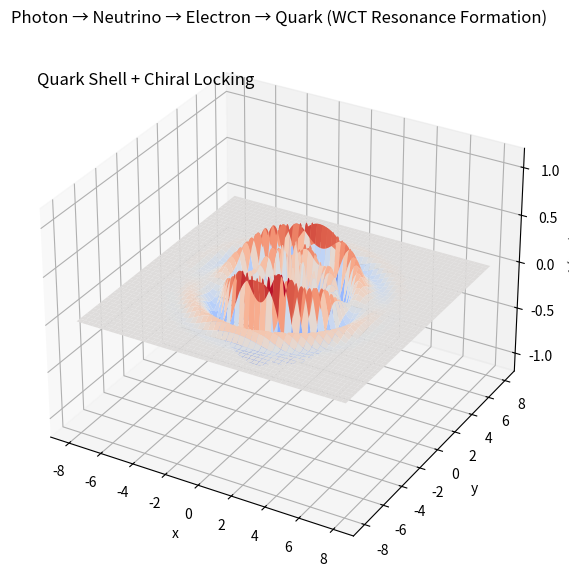

Generate this figure with matplotlib: (Note: this script raises an exception after producing the figure.)
import matplotlib.pyplot as plt
import numpy as np
import matplotlib.animation as animation

# Grid and coordinates
x = np.linspace(-8, 8, 300)
y = np.linspace(-8, 8, 300)
X, Y = np.meshgrid(x, y)
R = np.sqrt(X**2 + Y**2)
Θ = np.arctan2(Y, X)

# Time steps
times = np.linspace(0, 1.5, 40)

# Setup figure
fig = plt.figure(figsize=(10, 7))
ax = fig.add_subplot(111, projection='3d')
ax.set_zlim(-1.2, 1.2)
ax.set_title("Photon → Neutrino → Electron → Quark (WCT Resonance Formation)")
ax.set_xlabel("x")
ax.set_ylabel("y")
ax.set_zlabel("ψ(x, y)")
surf = [None]
label = ax.text2D(0.05, 0.9, "", transform=ax.transAxes, fontsize=12, color='black')

# Update function with overlays, labels, interference, and heatmap option
def update(frame):
    t = times[frame]

    # Base resonance components
    photon = np.exp(-R**2 / (6 - 4 * (t / times[-1]))) * np.cos(2 * np.pi * (3 + t) * R)
    neutrino_web = 0.2 * np.sin(8 * Θ + 5 * t) * np.exp(-R**2 / 6)
    electron_core = 0.5 * np.exp(-R**2 / 1.5**2) * np.cos(10 * R - t * 2)
    quark_shell = 0.3 * np.cos(3 * R - t * 4) * np.exp(-((R - 4)**2) / 1.5)

    # Interference: second particle forming slightly offset
    interference = 0.3 * np.exp(-((R - 3)**2) / 2) * np.sin(5 * R - t * 3)

    # Total field with chirality
    ψ = photon * np.exp(-t * 2.5) + neutrino_web + electron_core + quark_shell + interference
    ψ *= np.cos(Θ + t * 3)

    # Remove old surface and update
    if surf[0] is not None:
        surf[0].remove()
    surf[0] = ax.plot_surface(X, Y, ψ, cmap='coolwarm', edgecolor='none')

    # Set label overlays
    if t < 0.4:
        label.set_text("Photon Field")
    elif t < 0.8:
        label.set_text("Neutrino Web Formation")
    elif t < 1.1:
        label.set_text("Electron Core Emergence")
    else:
        label.set_text("Quark Shell + Chiral Locking")

    return surf[0], label

# Animate and save with overlays and enhanced evolution
ani = animation.FuncAnimation(fig, update, frames=len(times), interval=100)
output_path = "./wct_full_labeled_resonance.mp4"
ani.save(output_path, writer='ffmpeg', fps=10)

output_path
